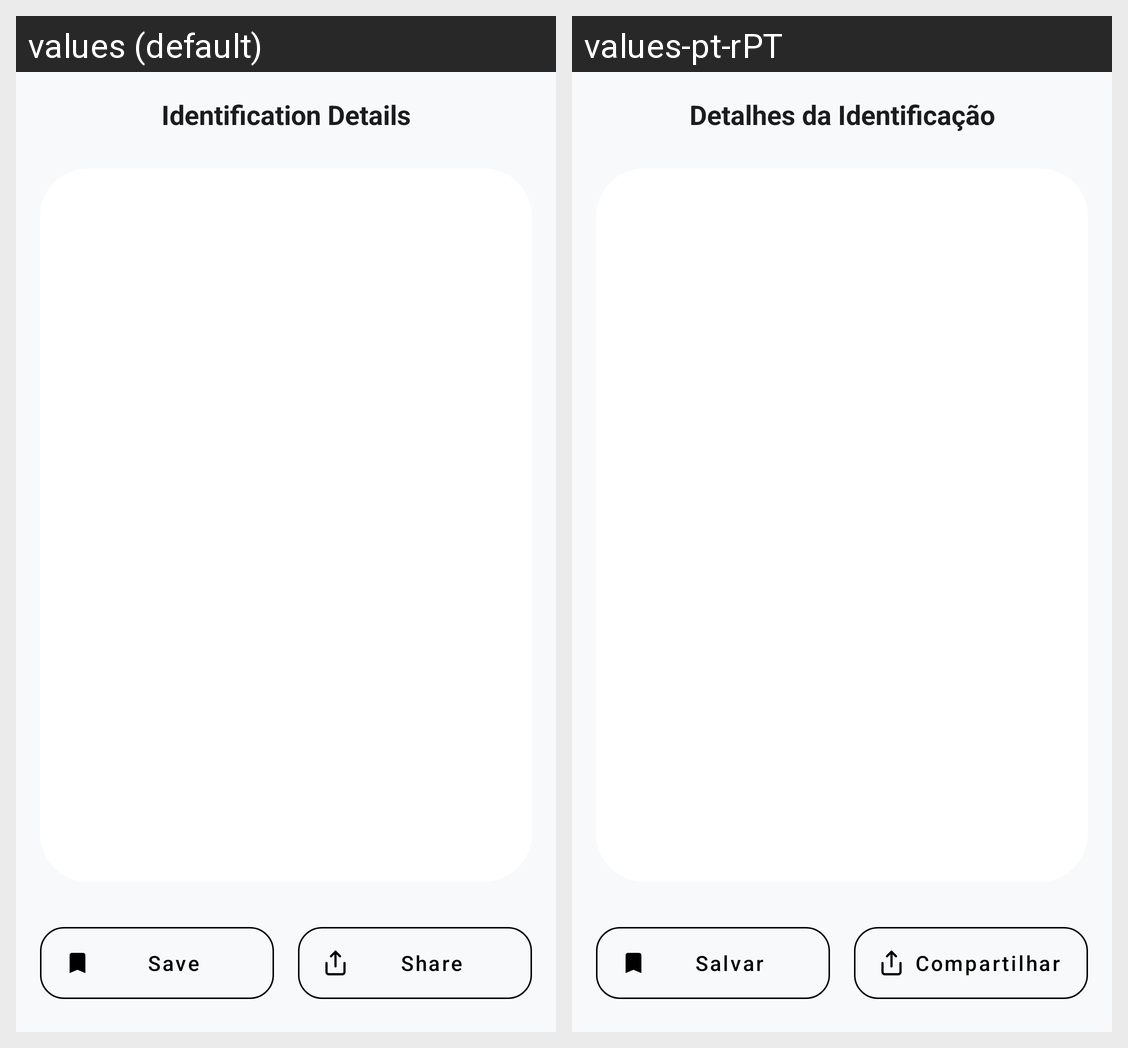

The Android screen above is rendered under two locales of the same app. Produce the string resources it draws, with the default and per-locale values.
Android screen res/layout/fragment_identify.xml rendered under 2 locales, left to right: values (default), values-pt-rPT. Device: Nexus 5 (rendered at 1080×1920; each locale shown at half size, 540×960, under a caption strip naming it); theme Theme.DaisyAPP.
Strings drawn on this screen, with the default value and each locale's value (text and hints the layout hard-codes, and strings that could not be matched under every locale, appear in the picture but are not listed):

detalhes_da_identifica_o
  values: Identification Details
  values-pt-rPT: Detalhes da Identificação

salvar
  values: Save
  values-pt-rPT: Salvar

compartilhar
  values: Share
  values-pt-rPT: Compartilhar
